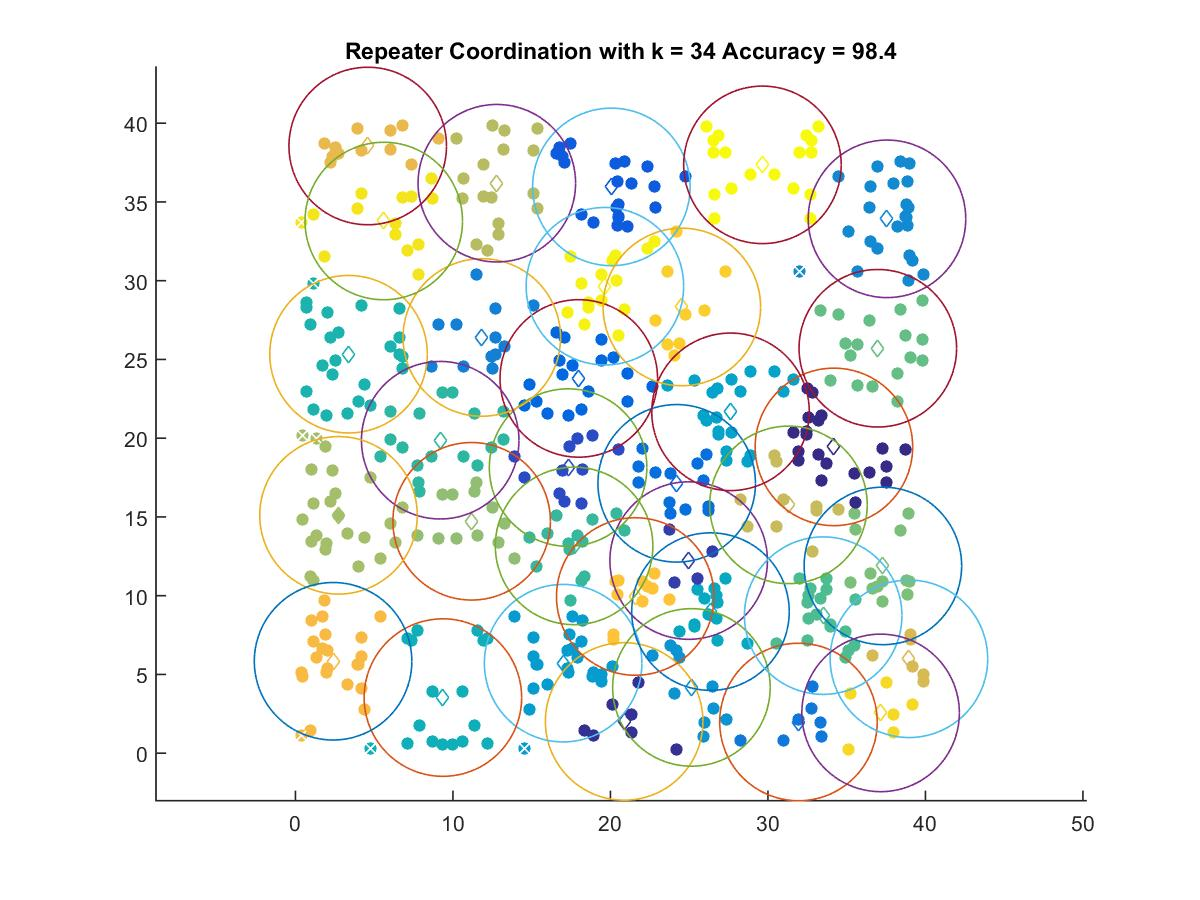

The table this chart was drawn from, first rows:
34.187, 19.444
20.87, 2.012
24.96, 12.23
17.31, 18.13
20.06, 35.95
17.99, 23.79
24.2, 17.13
31.94, 1.977
11.83, 26.39
37.56, 33.92
25.14, 4.173
16.99, 5.713
27.62, 21.67
26.35, 8.987
9.36, 3.528
3.37, 25.33
9.19, 19.87
17.69, 13.16
33.51, 8.731
36.97, 25.71
37.3, 11.89
11.19, 14.72
2.733, 15.1
12.78, 36.19
31.3, 15.76
38.95, 5.991
4.587, 38.55
2.387, 5.834
21.57, 9.946
24.53, 28.33
37.15, 2.554
5.605, 33.79
19.65, 29.65
29.65, 37.35
